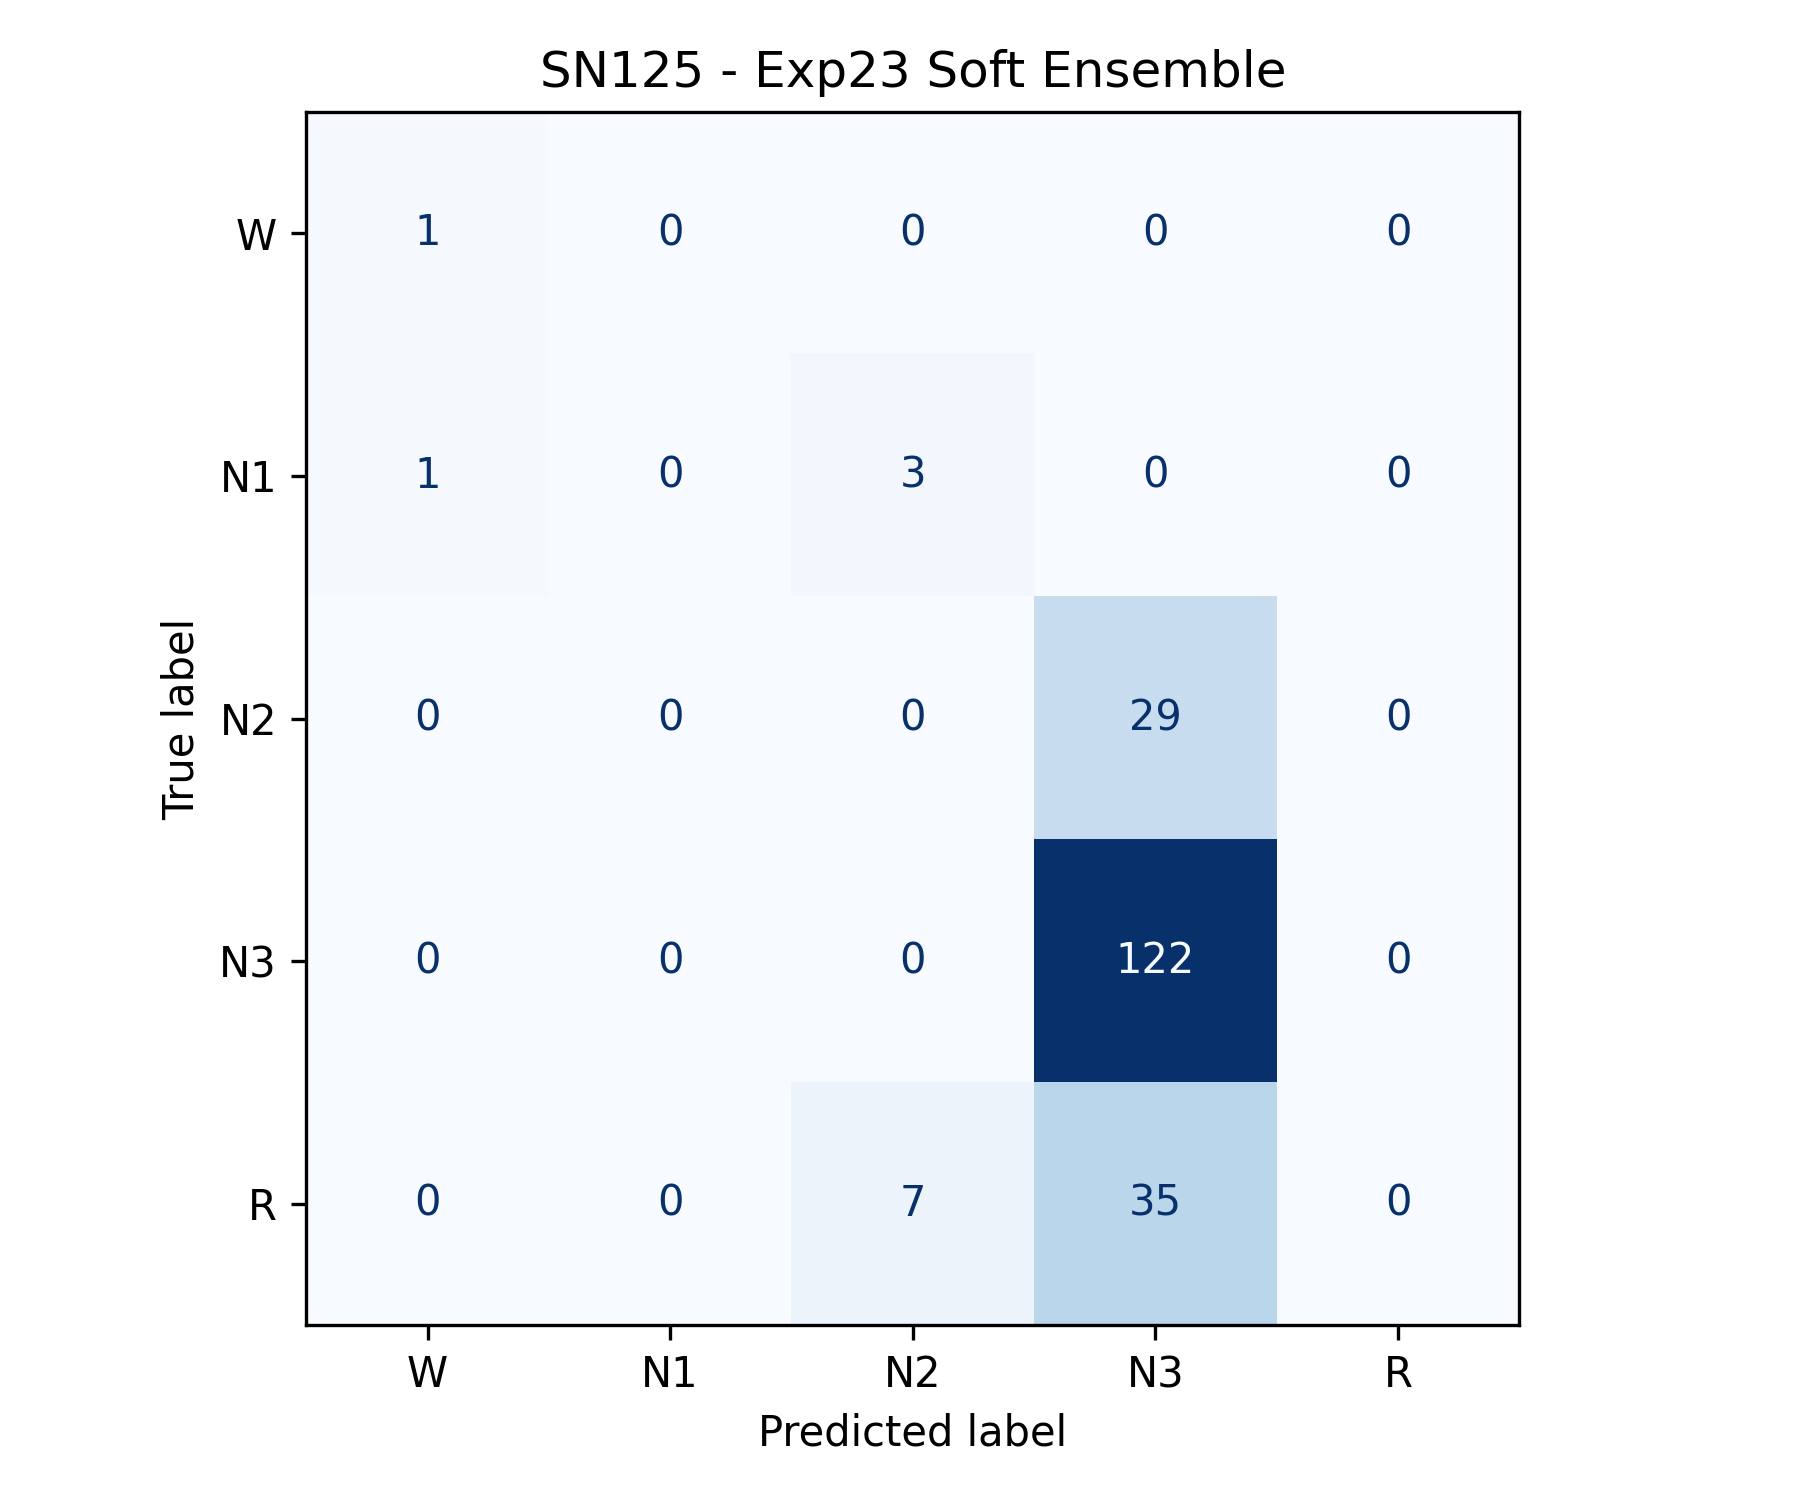

Data behind this chart, as committed beside it:
Actual, W, N1, N2, N3, R
W, 1, 0, 0, 0, 0
N1, 1, 0, 3, 0, 0
N2, 0, 0, 0, 29, 0
N3, 0, 0, 0, 122, 0
R, 0, 0, 7, 35, 0
